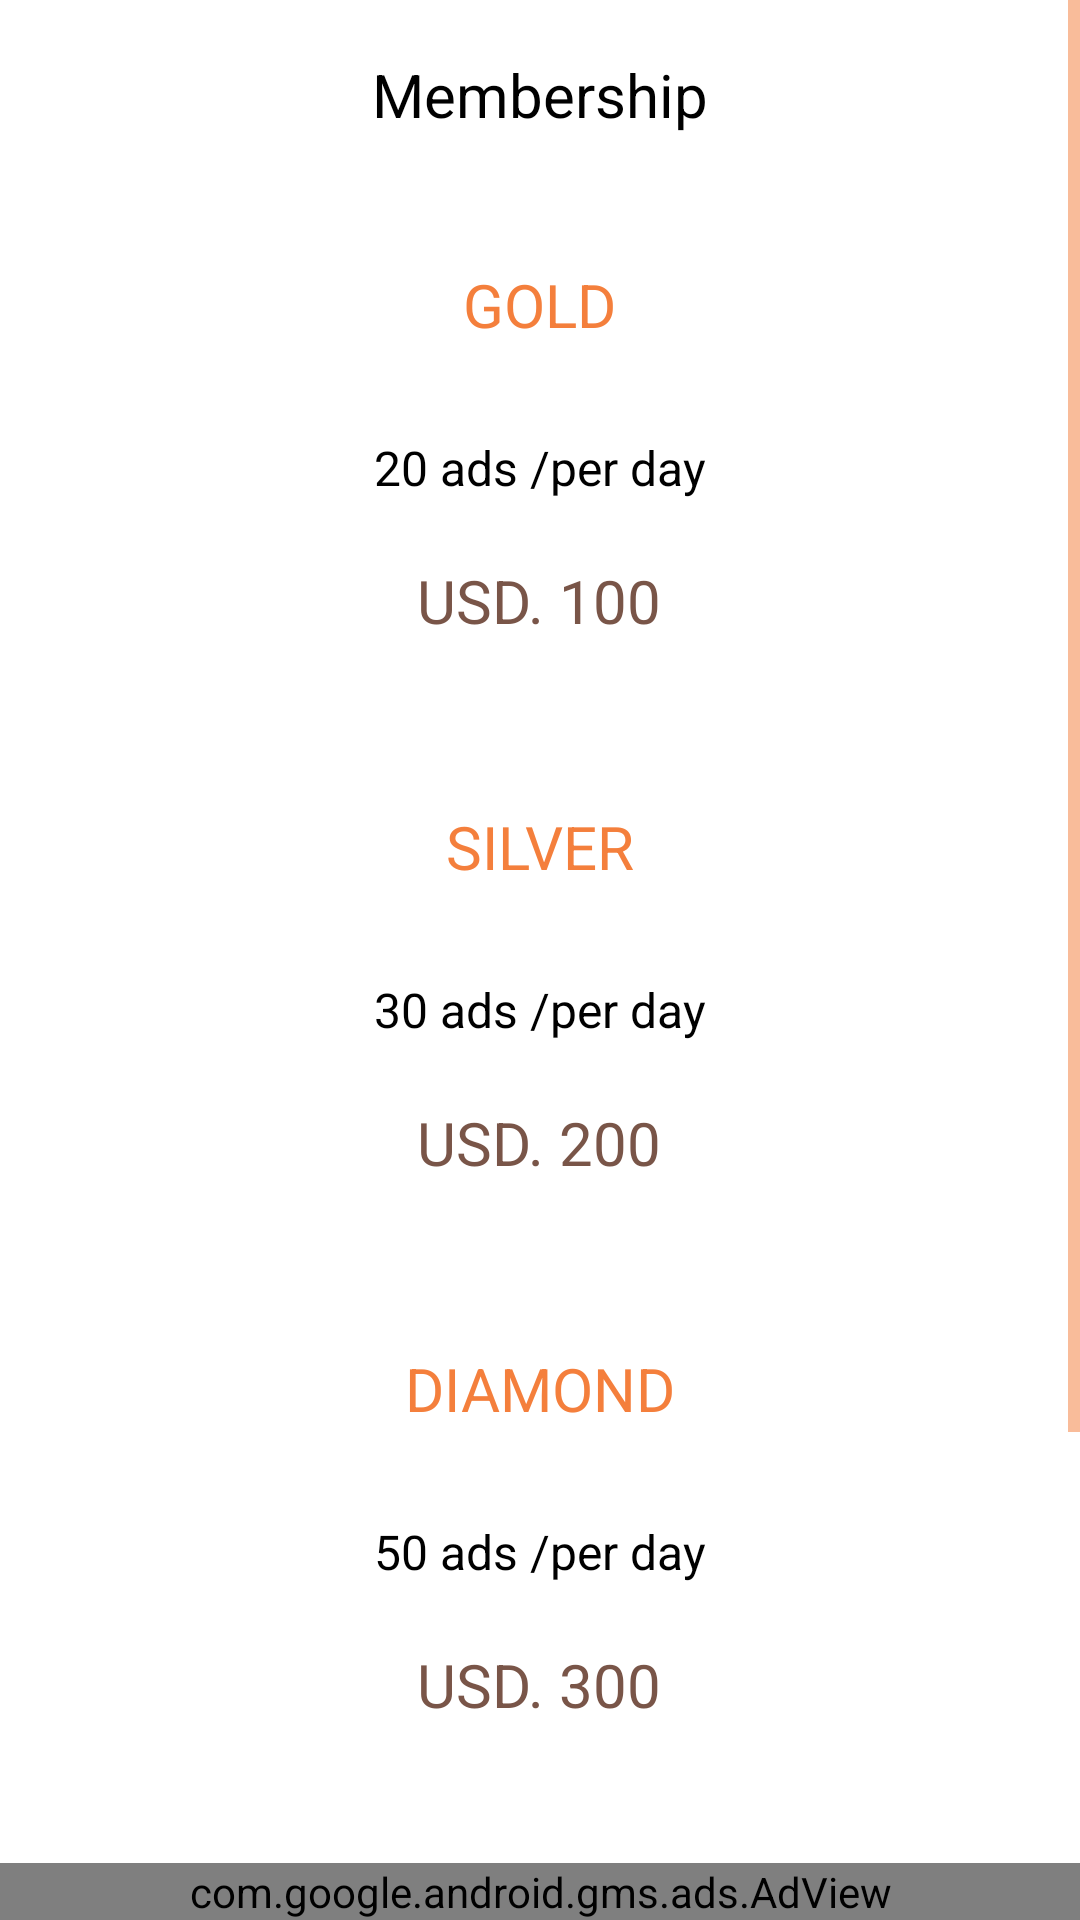

Reconstruct the res/layout file that produces this screen, plus the resources it refers to.
<!-- AndroidManifest.xml: application theme AppTheme -->
<!-- res/layout/membership.xml -->
<LinearLayout
	xmlns:android="http://schemas.android.com/apk/res/android"
	xmlns:app="http://schemas.android.com/apk/res-auto"
	xmlns:tools="http://schemas.android.com/tools"
	android:layout_width="match_parent"
	android:layout_height="match_parent"
	android:orientation="vertical">
	<ScrollView
		android:id="@+id/vscroll1"
		android:layout_width="match_parent"
		android:layout_height="wrap_content"
		android:background="#FFFFFF"
		android:layout_weight="1">
		<LinearLayout
			android:id="@+id/linear1"
			android:layout_width="match_parent"
			android:layout_height="wrap_content"
			android:gravity="center_horizontal"
			android:orientation="vertical">
			<LinearLayout
				android:id="@+id/linear2"
				android:layout_width="match_parent"
				android:layout_height="wrap_content"
				android:layout_margin="10dp"
				android:gravity="center_vertical"
				android:orientation="horizontal">
				<ImageView
					android:id="@+id/imageview1"
					android:layout_width="30dp"
					android:layout_height="30dp"
					android:layout_marginLeft="8dp"
					android:layout_marginTop="5dp"
					android:layout_marginRight="8dp"
					android:layout_marginBottom="5dp"
					android:src="@drawable/icon_5"
					android:scaleType="fitCenter" />
				<LinearLayout
					android:id="@+id/linear3"
					android:layout_width="wrap_content"
					android:layout_height="wrap_content"
					android:padding="8dp"
					android:gravity="center_horizontal|center_vertical"
					android:orientation="horizontal"
					android:layout_weight="1">
					<TextView
						android:id="@+id/textview1"
						android:layout_width="wrap_content"
						android:layout_height="wrap_content"
						android:text="Membership"
						android:textSize="20sp"
						android:textColor="#000000" />
				</LinearLayout>
				<ImageView
					android:id="@+id/imageview2"
					android:layout_width="30dp"
					android:layout_height="25dp"
					android:layout_marginLeft="8dp"
					android:layout_marginTop="5dp"
					android:layout_marginRight="8dp"
					android:layout_marginBottom="5dp"
					android:src="@drawable/exit_2"
					android:scaleType="fitCenter" />
			</LinearLayout>
			<LinearLayout
				android:id="@+id/linear9"
				android:layout_width="match_parent"
				android:layout_height="wrap_content"
				android:gravity="center_horizontal"
				android:orientation="vertical">
				<LinearLayout
					android:id="@+id/linear5"
					android:layout_width="150dp"
					android:layout_height="wrap_content"
					android:layout_margin="10dp"
					android:gravity="center_horizontal"
					android:orientation="vertical">
					<TextView
						android:id="@+id/textview2"
						android:layout_width="wrap_content"
						android:layout_height="wrap_content"
						android:layout_margin="15dp"
						android:text="GOLD"
						android:textSize="20sp"
						android:textColor="#F47F3C" />
					<LinearLayout
						android:id="@+id/linear8"
						android:layout_width="match_parent"
						android:layout_height="wrap_content"
						android:gravity="center_horizontal|center_vertical"
						android:orientation="vertical">
						<TextView
							android:id="@+id/textview3"
							android:layout_width="wrap_content"
							android:layout_height="wrap_content"
							android:layout_marginTop="15dp"
							android:text="20 ads /per day"
							android:textSize="16sp"
							android:textColor="#000000" />
						<TextView
							android:id="@+id/textview4"
							android:layout_width="wrap_content"
							android:layout_height="wrap_content"
							android:layout_marginTop="20dp"
							android:layout_marginBottom="20dp"
							android:text="USD. 100"
							android:textSize="20sp"
							android:textColor="#795548" />
					</LinearLayout>
				</LinearLayout>
				<LinearLayout
					android:id="@+id/linear10"
					android:layout_width="150dp"
					android:layout_height="wrap_content"
					android:layout_margin="10dp"
					android:gravity="center_horizontal"
					android:orientation="vertical">
					<TextView
						android:id="@+id/textview5"
						android:layout_width="wrap_content"
						android:layout_height="wrap_content"
						android:layout_margin="15dp"
						android:text="SILVER"
						android:textSize="20sp"
						android:textColor="#F47F3C" />
					<LinearLayout
						android:id="@+id/linear11"
						android:layout_width="match_parent"
						android:layout_height="wrap_content"
						android:gravity="center_horizontal|center_vertical"
						android:orientation="vertical">
						<TextView
							android:id="@+id/textview6"
							android:layout_width="wrap_content"
							android:layout_height="wrap_content"
							android:layout_marginTop="15dp"
							android:text="30 ads /per day"
							android:textSize="16sp"
							android:textColor="#000000" />
						<TextView
							android:id="@+id/textview7"
							android:layout_width="wrap_content"
							android:layout_height="wrap_content"
							android:layout_marginTop="20dp"
							android:layout_marginBottom="20dp"
							android:text="USD. 200"
							android:textSize="20sp"
							android:textColor="#795548" />
					</LinearLayout>
				</LinearLayout>
				<LinearLayout
					android:id="@+id/linear12"
					android:layout_width="150dp"
					android:layout_height="wrap_content"
					android:layout_margin="10dp"
					android:gravity="center_horizontal"
					android:orientation="vertical">
					<TextView
						android:id="@+id/textview8"
						android:layout_width="wrap_content"
						android:layout_height="wrap_content"
						android:layout_margin="15dp"
						android:text="DIAMOND"
						android:textSize="20sp"
						android:textColor="#F47F3C" />
					<LinearLayout
						android:id="@+id/linear13"
						android:layout_width="match_parent"
						android:layout_height="wrap_content"
						android:gravity="center_horizontal|center_vertical"
						android:orientation="vertical">
						<TextView
							android:id="@+id/textview9"
							android:layout_width="wrap_content"
							android:layout_height="wrap_content"
							android:layout_marginTop="15dp"
							android:text="50 ads /per day"
							android:textSize="16sp"
							android:textColor="#000000" />
						<TextView
							android:id="@+id/textview10"
							android:layout_width="wrap_content"
							android:layout_height="wrap_content"
							android:layout_marginTop="20dp"
							android:layout_marginBottom="20dp"
							android:text="USD. 300"
							android:textSize="20sp"
							android:textColor="#795548" />
					</LinearLayout>
				</LinearLayout>
			</LinearLayout>
			<LinearLayout
				android:id="@+id/linear14"
				android:layout_width="match_parent"
				android:layout_height="match_parent"
				android:layout_marginTop="20dp"
				android:layout_marginBottom="40dp"
				android:gravity="center_horizontal"
				android:orientation="vertical">
				<Spinner
					android:id="@+id/spinner1"
					android:layout_width="match_parent"
					android:layout_height="wrap_content"
					android:layout_marginLeft="30dp"
					android:layout_marginTop="10dp"
					android:layout_marginRight="30dp"
					android:padding="8dp"
					android:spinnerMode="dropdown" />
				<EditText
					android:id="@+id/edittext1"
					android:layout_width="match_parent"
					android:layout_height="45dp"
					android:layout_marginLeft="30dp"
					android:layout_marginTop="8dp"
					android:layout_marginRight="30dp"
					android:layout_marginBottom="8dp"
					android:padding="8dp"
					android:background="#EEEEEE"
					android:gravity="center_vertical"
					android:textSize="16sp"
					android:textColor="#000000"
					android:hint="TrxID"
					android:textColorHint="#9E9E9E"
					android:singleLine="true"
					android:imeOptions="actionNext" />
				<Button
					android:id="@+id/button1"
					android:layout_width="match_parent"
					android:layout_height="40dp"
					android:layout_marginLeft="30dp"
					android:layout_marginRight="30dp"
					android:layout_marginBottom="8dp"
					android:padding="8dp"
					android:background="#FFE300"
					android:text="DONE"
					android:textSize="14sp"
					android:textStyle="bold"
					android:textColor="#FFFFFF" />
			</LinearLayout>
		</LinearLayout>
	</ScrollView>
	<com.google.android.gms.ads.AdView
		android:id="@+id/adview1"
		android:layout_width="match_parent"
		android:layout_height="wrap_content"
		app:adSize="BANNER"
		app:adUnitId="ca-app-pub-3940256099942544/6300978111" />
</LinearLayout>
<!-- resources referenced by this layout -->
<resources>
  <style name="AppTheme" parent="Theme.MaterialComponents.Light.NoActionBar.Bridge">
  		<item name="colorPrimary">@color/colorPrimary</item>
  		<item name="colorPrimaryDark">@color/colorPrimaryDark</item>
  		<item name="colorAccent">@color/colorAccent</item>
  		<item name="colorControlHighlight">@color/colorControlHighlight</item>
  		<item name="colorControlNormal">@color/colorControlNormal</item>
  	</style>
  <color name="colorPrimary">#F47F3C</color>
  <color name="colorPrimaryDark">#F47F3C</color>
  <color name="colorAccent">#F47F3C</color>
  <color name="colorControlHighlight">#008DCD</color>
  <color name="colorControlNormal">#F47F3C</color>
</resources>
